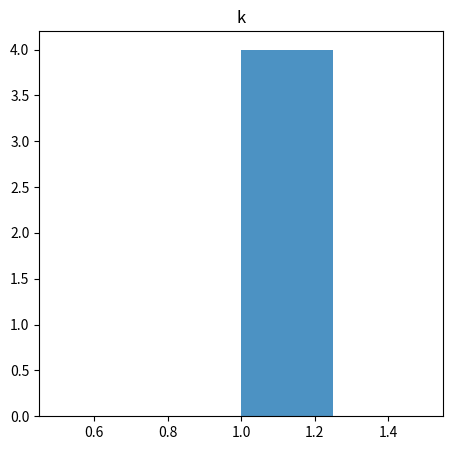

Write the Python code that produced this figure.
import math
import matplotlib.pyplot as plt

d = {
    'k': [1, 1, 1],
}

i = 1
x_len = 4
y_len = math.ceil(len(d) / x_len)

fig = plt.figure(figsize=(x_len * 6, y_len * 5))
for k, v in d.items():
    ax = fig.add_subplot(y_len, x_len, i)
    ax.hist(v, bins=4, density=True, alpha=0.8)
    ax.set_title(k)
    i += 1
